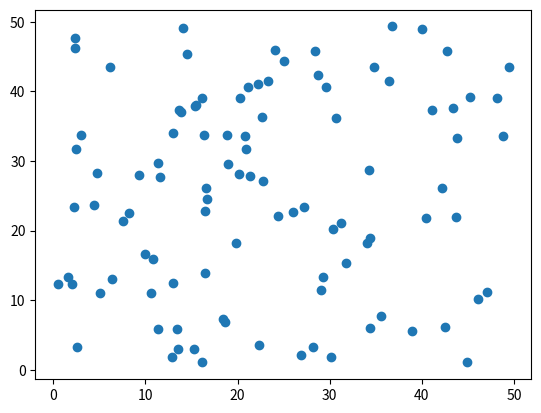

Generate this figure with matplotlib:
import random
import matplotlib.pyplot as plt

x = []
y = []

for i in range(100):
	x.append(random.uniform(0,50))
	y.append(random.uniform(0,50))

plt.scatter(x,y)
plt.show()